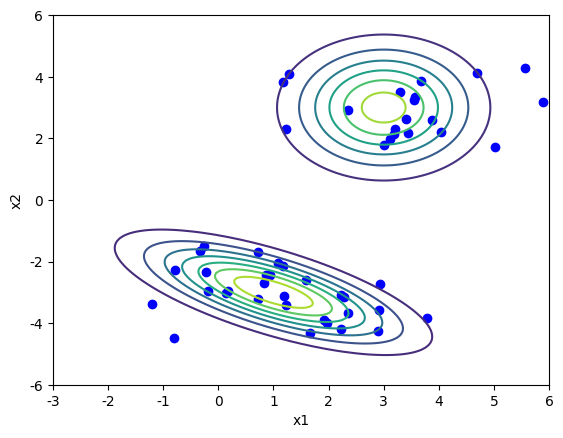

Here is the Python script that generated this plot:
# -*- coding: utf-8 -*-
"""
从混合高斯中生成数据

The Elements of Machine Learning ---- Principles Algorithms and Practices(Python Edition)
[redacted]
"""

import numpy as np
import matplotlib.pyplot as plt
import matplotlib as mpl

# 防止plt汉字乱码
mpl.rcParams['font.sans-serif'] = ['simhei']
mpl.rcParams['axes.unicode_minus'] = False


def sampling(prob_distribution):
    """
     输入
        probDistribution ： 概率分布
    输出
        idx ： 抽样到的类别索引
    """
    idx = np.random.choice(len(prob_distribution), p=prob_distribution)
    return idx


def plot_mixture_gaussians(x, mu, sigma):
    """
    绘制混合高斯
    输入参数
        x：输入，mu：均值，sigma：协方差
    输出参数
        无
    """
    plt.clf()
    left, right = -3, 6
    bottom, top = -6, 6
    plt.scatter(x[:, 0], x[:, 1], c='b', marker='o')

    # 绘制高斯轮廓图
    # 网格范围
    u = np.linspace(left, right, 150)
    v = np.linspace(bottom, top, 150)
    uu, vv = np.meshgrid(u, v)  # 生成网格数据
    uv = np.column_stack((uu.ravel(), vv.ravel()))
    sqrt_det_sigma0 = np.sqrt(np.linalg.det(sigma[0]))
    inv_sigma0 = np.linalg.pinv(sigma[0])
    head0 = 1 / (2 * np.pi * sqrt_det_sigma0)
    sqrt_det_sigma1 = np.sqrt(np.linalg.det(sigma[1]))
    inv_sigma1 = np.linalg.pinv(sigma[1])
    head1 = 1 / (2 * np.pi * sqrt_det_sigma1)
    z0 = np.zeros(len(uv))
    z1 = np.zeros(len(uv))
    for i in range(len(uv)):
        z0[i] = head0 * np.exp(-1 / 2 * ((uv[i] - mu[0]) @ inv_sigma0 @ (uv[i] - mu[0]).T))
        z1[i] = head1 * np.exp(-1 / 2 * ((uv[i] - mu[1]) @ inv_sigma1 @ (uv[i] - mu[1]).T))
    # 保持维度一致
    z0 = z0.reshape(uu.shape)
    z1 = z1.reshape(uu.shape)
    # 画图
    plt.contour(uu, vv, z0)
    plt.contour(uu, vv, z1)

    # 坐标
    plt.xlabel('x1')
    plt.ylabel('x2')
    plt.xlim((left, right))
    plt.ylim((bottom, top))
    plt.pause(3)


def main():
    # 定义混合成分
    means = np.array([[3, 3], [1, -3]])
    covs = np.zeros((2, 2, 2))
    covs[0] = np.array([[1, 0], [0, 1.5]])
    covs[1] = np.array([[2, -1], [-1, 1]])
    pis = np.array([0.4, 0.6])

    # 一次生成一个数据点
    np.random.seed(1234)
    n = 50      # 数据点总数
    plot_points = np.arange(9, n, 10)     # 每隔10个点暂停一次
    comp = sampling(pis)
    x = np.random.multivariate_normal(means[comp], covs[comp], 1)
    plt.figure()
    # 打开交互模式
    plt.ion()
    for i in range(1, n):
        # 从先验中选择并投掷一枚有偏的硬币
        # 选择一个高斯
        comp = sampling(pis)
        x = np.append(x, np.random.multivariate_normal(means[comp], covs[comp], 1), axis=0)
        if i in plot_points:
            # 绘制
            plot_mixture_gaussians(x, means, covs)

    # 关闭交互模式
    plt.ioff()
    plt.show()


if __name__ == "__main__":
    main()
